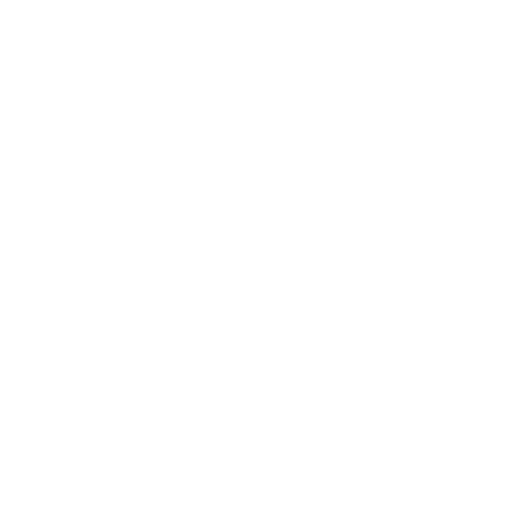
t = 0.00 s
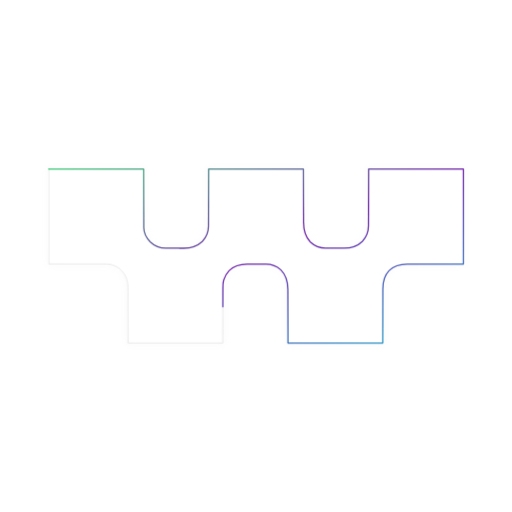
t = 1.95 s
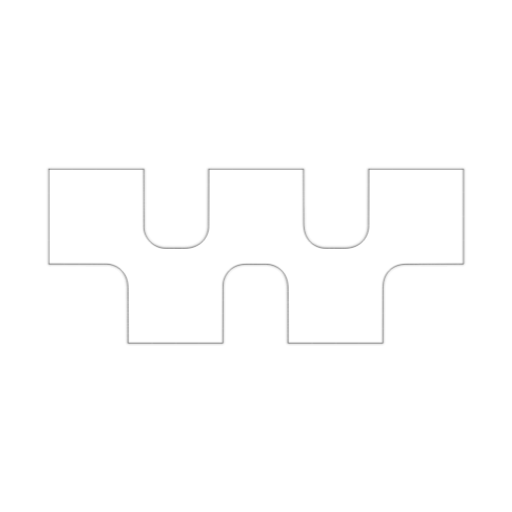
t = 4.05 s
t = 6.00 s: frame unchanged from t = 4.05 s, image omitted
t = 9.00 s: frame unchanged from t = 4.05 s, image omitted
t = 10.00 s: frame unchanged from t = 4.05 s, image omitted

The animated SVG that drew these frames (rendered in a browser with its animation timeline set to each time). Animation: 1 SMIL element (animateTransform=1), 2 CSS @keyframes rules; frames cover the first 10.00 s, repeats indefinitely.

<svg viewBox="0 0 2000 2000" xmlns="http://www.w3.org/2000/svg">
  <defs>
    <linearGradient id="auroraGrad" x1="0%" y1="0%" x2="100%" y2="100%">
      <stop offset="0%" stop-color="#2ed573" />
      <stop offset="25%" stop-color="#00b4d8" />
      <stop offset="50%" stop-color="#6a0dad" />
      <stop offset="75%" stop-color="#ff6b6b" />
      <stop offset="100%" stop-color="#2ed573" />
      <animateTransform attributeName="gradientTransform" type="rotate" from="0 0.5 0.5" to="360 0.5 0.5" dur="12s" repeatCount="indefinite" />
    </linearGradient>

    <linearGradient id="auroraGradFixed" x1="0%" y1="0%" x2="100%" y2="100%">
      <stop offset="0%" stop-color="#2ed573" />
      <stop offset="50%" stop-color="#6a0dad" />
      <stop offset="100%" stop-color="#00b4d8" />
    </linearGradient>

    <filter id="glow">
      <feGaussianBlur stdDeviation="4" result="blur" />
      <feComposite in="SourceGraphic" in2="blur" operator="over" />
    </filter>

    <filter id="glowOuter">
      <feGaussianBlur stdDeviation="12" result="blur" />
      <feMerge>
        <feMergeNode in="blur" />
        <feMergeNode in="SourceGraphic" />
      </feMerge>
    </filter>
  </defs>

  <style>
    .logo-outline {
      fill: none;
      stroke: url(#auroraGradFixed);
      stroke-width: 5;
      stroke-linecap: round;
      stroke-linejoin: round;
      stroke-dasharray: 8000;
      stroke-dashoffset: 8000;
      opacity: 0.7;
      animation: drawIn 3s ease-in-out 0.3s forwards;
    }

    .logo-fill {
      fill: #ffffff;
      stroke: #000000;
      stroke-width: 2;
      stroke-linecap: round;
      stroke-linejoin: round;
      opacity: 0;
      filter: url(#glow);
      animation: fillIn 2s ease-out 1.8s forwards;
    }

    @keyframes drawIn {
      0%   { stroke-dashoffset: 8000; opacity: 0; }
      20%  { opacity: 1; }
      80%  { opacity: 1; }
      100% { stroke-dashoffset: 0; opacity: 0; }
    }

    @keyframes fillIn {
      0%   { opacity: 0; filter: url(#glowOuter); }
      60%  { opacity: 0.95; }
      100% { opacity: 1; filter: url(#glow); }
    }
  </style>

  <path class="logo-outline" d="M0 0 C122.43 0 244.86 0 371 0 C371.3125 117.8125 371.3125 117.8125 371.38793945 155.00317383 C371.42450654 166.01077216 371.42450654 166.01077216 371.4650116 177.01835632 C371.48293811 181.918716 371.4925522 186.81901612 371.49711609 191.71940613 C371.5032157 197.97531168 371.52358176 204.23101992 371.55416143 210.48685205 C371.5629606 212.77952076 371.56679997 215.07221531 371.56503928 217.36490023 C371.56337732 220.47008431 371.58011781 223.574663 371.60127258 226.67976379 C371.59642444 227.56961818 371.59157629 228.45947256 371.58658123 229.37629223 C371.81826664 250.14432577 382.83745242 270.37239924 397 285 C413.25133529 300.51263823 434.54831732 309.31392553 457.02929688 309.29052734 C457.97720093 309.29724457 458.92510498 309.30396179 459.9017334 309.31088257 C463.00746033 309.32973715 466.11296953 309.33378105 469.21875 309.3359375 C471.40336186 309.34237635 473.58797289 309.3491055 475.77258301 309.35610962 C480.34515376 309.36805277 484.91764914 309.37179372 489.49023438 309.37060547 C495.30189727 309.37040297 501.11306738 309.39764718 506.92461395 309.43214989 C511.43756249 309.45457675 515.95039565 309.45843814 520.46339417 309.45738602 C522.60325307 309.45972053 524.74311622 309.46842017 526.88291931 309.48405075 C555.36813091 309.67257684 579.21485771 303.04732536 600.3125 283.25 C615.30388652 267.49550513 624.32614416 245.61549691 624.2784729 223.91390991 C624.28715141 222.47122238 624.28715141 222.47122238 624.29600525 220.99938965 C624.3129195 217.79431776 624.31586353 214.58939021 624.31884766 211.38427734 C624.32826512 209.04017605 624.33854522 206.69607809 624.3496151 204.35198402 C624.37681045 198.09139796 624.39224524 191.83083529 624.40519714 185.57020569 C624.41915919 179.68910637 624.44378995 173.80807028 624.4675293 167.92700195 C624.53070668 150.74303727 624.5768169 133.55901327 624.625 116.375 C624.74875 77.97125 624.8725 39.5675 625 0 C747.1 0 869.2 0 995 0 C995.3125 112.9375 995.3125 112.9375 995.38793945 148.53881836 C995.42452299 159.111221 995.42452299 159.111221 995.4650116 169.68360901 C995.48287834 174.37620539 995.49253919 179.06873999 995.49711609 183.7613678 C995.50324436 189.76367625 995.52370924 195.76578147 995.55416143 201.76801407 C995.56291572 203.96047738 995.56680942 206.15296735 995.56503928 208.34544742 C995.54861783 237.5450314 1001.07977654 263.44349298 1021.9375 285.3125 C1037.96572618 300.5252 1059.63255961 309.13351063 1081.62280273 309.16113281 C1082.57494156 309.16609772 1083.52708038 309.17106262 1084.5080719 309.17617798 C1087.64991998 309.19074889 1090.79171747 309.1975952 1093.93359375 309.203125 C1095.55214107 309.20736607 1095.55214107 309.20736607 1097.20338631 309.21169281 C1102.92001718 309.22666957 1108.63662294 309.235907 1114.35327148 309.24023438 C1120.2235366 309.24569895 1126.09356743 309.26968875 1131.96375942 309.29820633 C1136.50660339 309.31695182 1141.04939245 309.32204474 1145.5922718 309.32357025 C1147.75414363 309.3265734 1149.91601503 309.33452158 1152.07784843 309.34775543 C1180.34445125 309.50836025 1204.60913986 303.17155209 1225.24609375 282.94921875 C1240.89668738 266.74259567 1249.32814713 244.20856948 1249.2784729 221.86958313 C1249.28715141 220.43783249 1249.28715141 220.43783249 1249.29600525 218.97715759 C1249.31289207 215.80285204 1249.31586111 212.62869246 1249.31884766 209.4543457 C1249.32826701 207.13014725 1249.33854737 204.80595216 1249.3496151 202.48176098 C1249.37678939 196.27924704 1249.39223878 190.07675669 1249.40519714 183.87419891 C1249.41916826 178.04578036 1249.44379663 172.21742542 1249.4675293 166.38903809 C1249.53068469 149.36356161 1249.57681013 132.33802541 1249.625 115.3125 C1249.74875 77.259375 1249.8725 39.20625 1250 0 C1372.1 0 1494.2 0 1620 0 C1620 122.43 1620 244.86 1620 371 C1501.25 371.375 1501.25 371.375 1463.77050781 371.47802734 C1452.67244992 371.51794131 1452.67244992 371.51794131 1441.57440186 371.56045532 C1436.63576508 371.57930443 1431.69714632 371.59266861 1426.75848389 371.60269165 C1420.45209267 371.6156712 1414.14580022 371.63808705 1407.83946371 371.66723371 C1405.52930191 371.67632273 1403.21912428 371.6821422 1400.90894556 371.68425441 C1373.1214737 371.71390684 1350.11881368 377.04885039 1329.81640625 396.99609375 C1310.37925443 417.12766803 1305.38639305 441.29577272 1305.45410156 468.38867188 C1305.44528769 470.74351938 1305.43473606 473.09836092 1305.42260361 475.45319366 C1305.39507365 481.71554925 1305.39108689 487.97770499 1305.39224243 494.2401123 C1305.38968612 500.13312404 1305.36554324 506.02597379 1305.34326172 511.91894531 C1305.29066624 529.11257787 1305.27239596 546.30630159 1305.25 563.5 C1305.1675 601.945 1305.085 640.39 1305 680 C1182.9 680 1060.8 680 935 680 C934.6875 566.5625 934.6875 566.5625 934.61206055 530.80297852 C934.5754772 520.18400609 934.5754772 520.18400609 934.5349884 509.56504822 C934.51712097 504.85161855 934.50746066 500.13825039 934.50288391 495.42478943 C934.49675597 489.39596954 934.47629223 483.36735203 934.44583857 477.33860767 C934.43708376 475.1363755 934.43319069 472.93411677 934.43496072 470.73186791 C934.45137919 441.40584082 928.3253235 415.45327544 907 394 C890.84087758 379.41190337 870.40158869 371.84405679 848.82714844 371.85473633 C847.84063797 371.85137772 846.8541275 371.8480191 845.83772278 371.84455872 C842.59492717 371.83510455 839.35218351 371.83310834 836.109375 371.83203125 C833.84027079 371.82881464 831.57116678 371.82545026 829.30206299 371.82194519 C824.55114257 371.81596762 819.80024031 371.81410386 815.04931641 371.81469727 C808.98605466 371.81479876 802.92291033 371.8011529 796.85967636 371.78392506 C792.1737007 371.77276134 787.48775303 371.77077941 782.80176544 371.77130699 C780.56764573 371.77013322 778.33352515 371.7657456 776.09941864 371.75797462 C748.56590421 371.67117388 725.3457144 377.09050862 705 397 C695.25849101 407.22182993 688.10282444 419.4998943 684 433 C683.73407138 433.8473405 683.46814276 434.694681 683.19415569 435.56769848 C680.1955061 446.58023505 680.55878121 457.62523457 680.56762695 468.95629883 C680.55851106 471.3007671 680.54809563 473.64523063 680.53649426 475.98968792 C680.50913183 482.23768363 680.49943051 488.48558697 680.49352264 494.73363495 C680.48525324 500.60807615 680.4608759 506.48240879 680.43786621 512.35681152 C680.37998532 529.50866093 680.34779458 546.66058925 680.3125 563.8125 C680.209375 602.154375 680.10625 640.49625 680 680 C557.9 680 435.8 680 310 680 C309.625 566.8125 309.625 566.8125 309.52197266 531.10083008 C309.48205452 520.51771795 309.48205452 520.51771795 309.43954468 509.93461609 C309.42071077 505.22852338 309.40733827 500.52244951 309.39730835 495.81632996 C309.38431411 489.80406545 309.36188352 483.79190411 309.33276629 477.77969682 C309.32368849 475.57903998 309.31786052 473.37836661 309.31574559 471.17769206 C309.28640955 445.02020125 305.55260476 421.47803888 288 401 C287.505 400.3503125 287.01 399.700625 286.5 399.03125 C274.80108528 384.29061746 255.14490792 375.40242128 237 372 C229.13891855 371.13299086 221.21130984 371.30750667 213.31420898 371.34057617 C210.93921351 371.33206789 208.56422502 371.3213806 206.18924809 371.30871296 C199.87717614 371.28097536 193.56544804 371.28273202 187.25333405 371.29096222 C181.31207271 371.29413511 175.37103472 371.27022325 169.42980957 371.24865723 C152.09909241 371.20130593 134.76827925 371.19698505 117.4375 371.1875 C78.683125 371.125625 39.92875 371.06375 0 371 C0 248.57 0 126.14 0 0 Z " transform="translate(190,660)" />

  <path class="logo-fill" d="M0 0 C122.43 0 244.86 0 371 0 C371.3125 117.8125 371.3125 117.8125 371.38793945 155.00317383 C371.42450654 166.01077216 371.42450654 166.01077216 371.4650116 177.01835632 C371.48293811 181.918716 371.4925522 186.81901612 371.49711609 191.71940613 C371.5032157 197.97531168 371.52358176 204.23101992 371.55416143 210.48685205 C371.5629606 212.77952076 371.56679997 215.07221531 371.56503928 217.36490023 C371.56337732 220.47008431 371.58011781 223.574663 371.60127258 226.67976379 C371.59642444 227.56961818 371.59157629 228.45947256 371.58658123 229.37629223 C371.81826664 250.14432577 382.83745242 270.37239924 397 285 C413.25133529 300.51263823 434.54831732 309.31392553 457.02929688 309.29052734 C457.97720093 309.29724457 458.92510498 309.30396179 459.9017334 309.31088257 C463.00746033 309.32973715 466.11296953 309.33378105 469.21875 309.3359375 C471.40336186 309.34237635 473.58797289 309.3491055 475.77258301 309.35610962 C480.34515376 309.36805277 484.91764914 309.37179372 489.49023438 309.37060547 C495.30189727 309.37040297 501.11306738 309.39764718 506.92461395 309.43214989 C511.43756249 309.45457675 515.95039565 309.45843814 520.46339417 309.45738602 C522.60325307 309.45972053 524.74311622 309.46842017 526.88291931 309.48405075 C555.36813091 309.67257684 579.21485771 303.04732536 600.3125 283.25 C615.30388652 267.49550513 624.32614416 245.61549691 624.2784729 223.91390991 C624.28715141 222.47122238 624.28715141 222.47122238 624.29600525 220.99938965 C624.3129195 217.79431776 624.31586353 214.58939021 624.31884766 211.38427734 C624.32826512 209.04017605 624.33854522 206.69607809 624.3496151 204.35198402 C624.37681045 198.09139796 624.39224524 191.83083529 624.40519714 185.57020569 C624.41915919 179.68910637 624.44378995 173.80807028 624.4675293 167.92700195 C624.53070668 150.74303727 624.5768169 133.55901327 624.625 116.375 C624.74875 77.97125 624.8725 39.5675 625 0 C747.1 0 869.2 0 995 0 C995.3125 112.9375 995.3125 112.9375 995.38793945 148.53881836 C995.42452299 159.111221 995.42452299 159.111221 995.4650116 169.68360901 C995.48287834 174.37620539 995.49253919 179.06873999 995.49711609 183.7613678 C995.50324436 189.76367625 995.52370924 195.76578147 995.55416143 201.76801407 C995.56291572 203.96047738 995.56680942 206.15296735 995.56503928 208.34544742 C995.54861783 237.5450314 1001.07977654 263.44349298 1021.9375 285.3125 C1037.96572618 300.5252 1059.63255961 309.13351063 1081.62280273 309.16113281 C1082.57494156 309.16609772 1083.52708038 309.17106262 1084.5080719 309.17617798 C1087.64991998 309.19074889 1090.79171747 309.1975952 1093.93359375 309.203125 C1095.55214107 309.20736607 1095.55214107 309.20736607 1097.20338631 309.21169281 C1102.92001718 309.22666957 1108.63662294 309.235907 1114.35327148 309.24023438 C1120.2235366 309.24569895 1126.09356743 309.26968875 1131.96375942 309.29820633 C1136.50660339 309.31695182 1141.04939245 309.32204474 1145.5922718 309.32357025 C1147.75414363 309.3265734 1149.91601503 309.33452158 1152.07784843 309.34775543 C1180.34445125 309.50836025 1204.60913986 303.17155209 1225.24609375 282.94921875 C1240.89668738 266.74259567 1249.32814713 244.20856948 1249.2784729 221.86958313 C1249.28715141 220.43783249 1249.28715141 220.43783249 1249.29600525 218.97715759 C1249.31289207 215.80285204 1249.31586111 212.62869246 1249.31884766 209.4543457 C1249.32826701 207.13014725 1249.33854737 204.80595216 1249.3496151 202.48176098 C1249.37678939 196.27924704 1249.39223878 190.07675669 1249.40519714 183.87419891 C1249.41916826 178.04578036 1249.44379663 172.21742542 1249.4675293 166.38903809 C1249.53068469 149.36356161 1249.57681013 132.33802541 1249.625 115.3125 C1249.74875 77.259375 1249.8725 39.20625 1250 0 C1372.1 0 1494.2 0 1620 0 C1620 122.43 1620 244.86 1620 371 C1501.25 371.375 1501.25 371.375 1463.77050781 371.47802734 C1452.67244992 371.51794131 1452.67244992 371.51794131 1441.57440186 371.56045532 C1436.63576508 371.57930443 1431.69714632 371.59266861 1426.75848389 371.60269165 C1420.45209267 371.6156712 1414.14580022 371.63808705 1407.83946371 371.66723371 C1405.52930191 371.67632273 1403.21912428 371.6821422 1400.90894556 371.68425441 C1373.1214737 371.71390684 1350.11881368 377.04885039 1329.81640625 396.99609375 C1310.37925443 417.12766803 1305.38639305 441.29577272 1305.45410156 468.38867188 C1305.44528769 470.74351938 1305.43473606 473.09836092 1305.42260361 475.45319366 C1305.39507365 481.71554925 1305.39108689 487.97770499 1305.39224243 494.2401123 C1305.38968612 500.13312404 1305.36554324 506.02597379 1305.34326172 511.91894531 C1305.29066624 529.11257787 1305.27239596 546.30630159 1305.25 563.5 C1305.1675 601.945 1305.085 640.39 1305 680 C1182.9 680 1060.8 680 935 680 C934.6875 566.5625 934.6875 566.5625 934.61206055 530.80297852 C934.5754772 520.18400609 934.5754772 520.18400609 934.5349884 509.56504822 C934.51712097 504.85161855 934.50746066 500.13825039 934.50288391 495.42478943 C934.49675597 489.39596954 934.47629223 483.36735203 934.44583857 477.33860767 C934.43708376 475.1363755 934.43319069 472.93411677 934.43496072 470.73186791 C934.45137919 441.40584082 928.3253235 415.45327544 907 394 C890.84087758 379.41190337 870.40158869 371.84405679 848.82714844 371.85473633 C847.84063797 371.85137772 846.8541275 371.8480191 845.83772278 371.84455872 C842.59492717 371.83510455 839.35218351 371.83310834 836.109375 371.83203125 C833.84027079 371.82881464 831.57116678 371.82545026 829.30206299 371.82194519 C824.55114257 371.81596762 819.80024031 371.81410386 815.04931641 371.81469727 C808.98605466 371.81479876 802.92291033 371.8011529 796.85967636 371.78392506 C792.1737007 371.77276134 787.48775303 371.77077941 782.80176544 371.77130699 C780.56764573 371.77013322 778.33352515 371.7657456 776.09941864 371.75797462 C748.56590421 371.67117388 725.3457144 377.09050862 705 397 C695.25849101 407.22182993 688.10282444 419.4998943 684 433 C683.73407138 433.8473405 683.46814276 434.694681 683.19415569 435.56769848 C680.1955061 446.58023505 680.55878121 457.62523457 680.56762695 468.95629883 C680.55851106 471.3007671 680.54809563 473.64523063 680.53649426 475.98968792 C680.50913183 482.23768363 680.49943051 488.48558697 680.49352264 494.73363495 C680.48525324 500.60807615 680.4608759 506.48240879 680.43786621 512.35681152 C680.37998532 529.50866093 680.34779458 546.66058925 680.3125 563.8125 C680.209375 602.154375 680.10625 640.49625 680 680 C557.9 680 435.8 680 310 680 C309.625 566.8125 309.625 566.8125 309.52197266 531.10083008 C309.48205452 520.51771795 309.48205452 520.51771795 309.43954468 509.93461609 C309.42071077 505.22852338 309.40733827 500.52244951 309.39730835 495.81632996 C309.38431411 489.80406545 309.36188352 483.79190411 309.33276629 477.77969682 C309.32368849 475.57903998 309.31786052 473.37836661 309.31574559 471.17769206 C309.28640955 445.02020125 305.55260476 421.47803888 288 401 C287.505 400.3503125 287.01 399.700625 286.5 399.03125 C274.80108528 384.29061746 255.14490792 375.40242128 237 372 C229.13891855 371.13299086 221.21130984 371.30750667 213.31420898 371.34057617 C210.93921351 371.33206789 208.56422502 371.3213806 206.18924809 371.30871296 C199.87717614 371.28097536 193.56544804 371.28273202 187.25333405 371.29096222 C181.31207271 371.29413511 175.37103472 371.27022325 169.42980957 371.24865723 C152.09909241 371.20130593 134.76827925 371.19698505 117.4375 371.1875 C78.683125 371.125625 39.92875 371.06375 0 371 C0 248.57 0 126.14 0 0 Z " transform="translate(190,660)" />
</svg>
